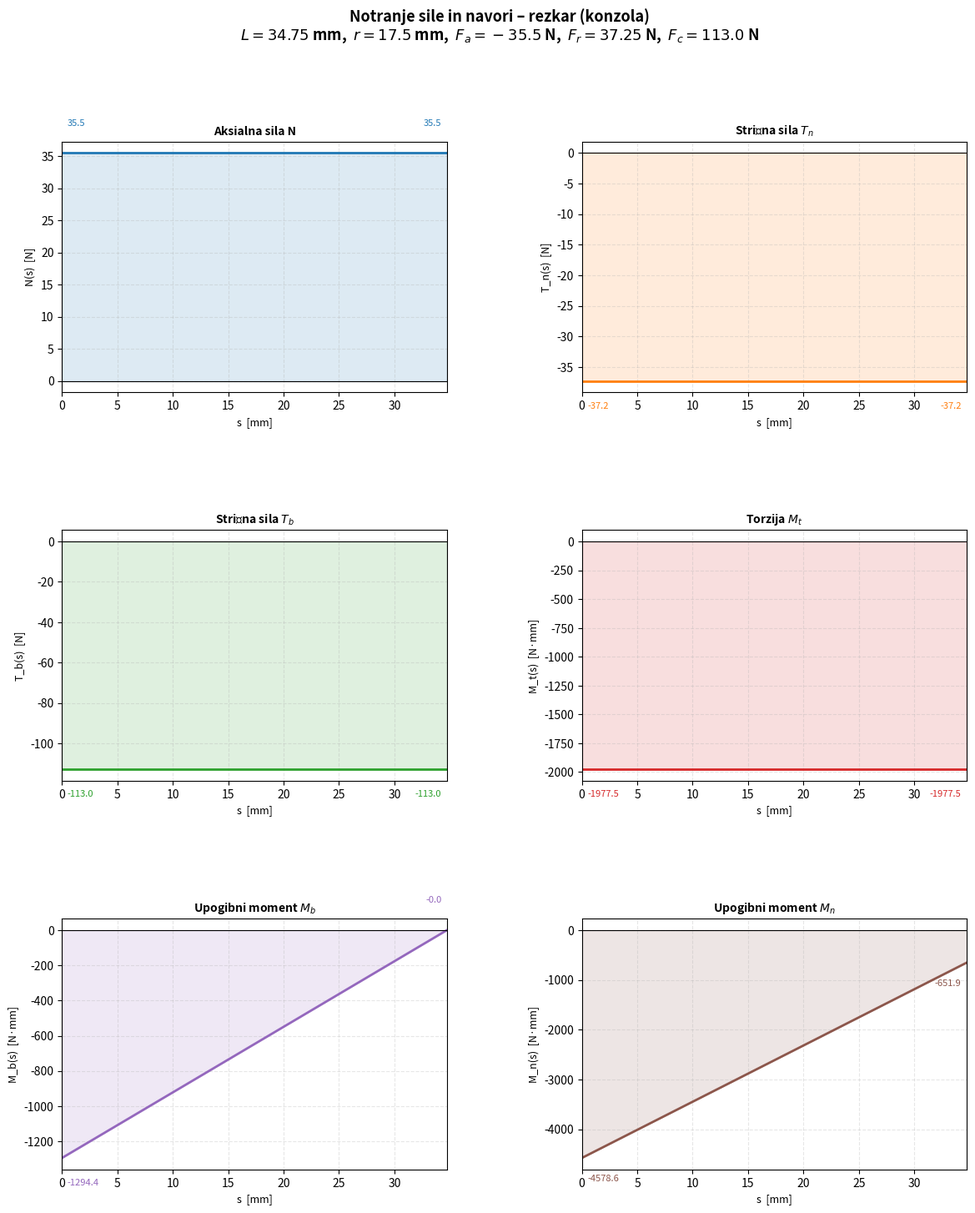

This chart was generated by the following Python code:
"""
DN1 - Diagrami notranjih sil in navorov v rezkalnem orodju
Konzola dolžine L = 34.75 mm, sile na polmeru r = 17.5 mm
"""

import numpy as np
import matplotlib
matplotlib.use("Agg")   # non-interactive backend – ne potrebuje zaslona
import matplotlib.pyplot as plt
import matplotlib.gridspec as gridspec

# ── Podatki ──────────────────────────────────────────────
L = 34.75   # mm  – dolžina stebla
r = 17.5    # mm  – polmer orodja
Fa = -35.5  # N   – aksialna (negativna = tlak)
Fr = 37.25  # N   – radialna
Fc = 113.0  # N   – obodna (rezalna)

s = np.linspace(0, L, 500)

# ── Notranje sile/navori (metoda preseka, desni del) ──────
N   =  -Fa * np.ones_like(s)                    # aksialna sila
Tn  =  -Fr * np.ones_like(s)                    # strižna y
Tb  =  -Fc * np.ones_like(s)                    # strižna z
Mt  =  -Fc * r * np.ones_like(s)                # torzija (konst.)
Mb  =  -Fr * (L - s)                            # upogib ok. z
Mn  =  -Fc * (L - s) - Fr * r                   # upogib ok. y

# ── Mejne vrednosti (za oznake) ───────────────────────────
vals = {
    "N":  (N[0],   N[-1]),
    "Tn": (Tn[0],  Tn[-1]),
    "Tb": (Tb[0],  Tb[-1]),
    "Mt": (Mt[0],  Mt[-1]),
    "Mb": (Mb[0],  Mb[-1]),
    "Mn": (Mn[0],  Mn[-1]),
}

# ── Risanje ───────────────────────────────────────────────
fig = plt.figure(figsize=(14, 16))
fig.suptitle(
    "Notranje sile in navori – rezkar (konzola)\n"
    f"$L = {L}$ mm,  $r = {r}$ mm,  "
    f"$F_a = {Fa}$ N,  $F_r = {Fr}$ N,  $F_c = {Fc}$ N",
    fontsize=13, fontweight="bold"
)

gs = gridspec.GridSpec(3, 2, figure=fig, hspace=0.55, wspace=0.35)

datasets = [
    (gs[0, 0], s, N,  "N(s)  [N]",   "Aksialna sila N",   "tab:blue"),
    (gs[0, 1], s, Tn, "T_n(s)  [N]", "Strižna sila $T_n$", "tab:orange"),
    (gs[1, 0], s, Tb, "T_b(s)  [N]", "Strižna sila $T_b$", "tab:green"),
    (gs[1, 1], s, Mt, "M_t(s)  [N·mm]", "Torzija $M_t$",  "tab:red"),
    (gs[2, 0], s, Mb, "M_b(s)  [N·mm]", "Upogibni moment $M_b$", "tab:purple"),
    (gs[2, 1], s, Mn, "M_n(s)  [N·mm]", "Upogibni moment $M_n$", "tab:brown"),
]

for spec, xs, ys, ylabel, title, color in datasets:
    ax = fig.add_subplot(spec)
    ax.plot(xs, ys, color=color, linewidth=2)
    ax.fill_between(xs, ys, 0, alpha=0.15, color=color)
    ax.axhline(0, color="black", linewidth=0.8)
    ax.set_xlabel("s  [mm]", fontsize=9)
    ax.set_ylabel(ylabel, fontsize=9)
    ax.set_title(title, fontsize=10, fontweight="bold")
    ax.set_xlim(0, L)

    # Oznake vrednosti na začetku in koncu
    y0, yL = float(ys[0]), float(ys[-1])
    yrange = float(np.ptp(ys)) if float(np.ptp(ys)) != 0 else max(abs(y0), abs(yL), 1)
    offset = 0.12 * yrange
    sign0 = 1 if y0 >= 0 else -1
    signL = 1 if yL >= 0 else -1
    ax.text(0.5, y0 + offset * sign0, f"{y0:.1f}", fontsize=8, ha="left", color=color)
    ax.text(L - 0.5, yL + offset * signL, f"{yL:.1f}", fontsize=8, ha="right", color=color)

    ax.grid(True, alpha=0.3, linestyle="--")

out_path = "DN1_diagrami.png"
plt.savefig(out_path, dpi=150, bbox_inches="tight")
plt.close()
print(f"Slika shranjena: {out_path}")

# ── Izpis povzetka ────────────────────────────────────────
print("\n=== Povzetek vrednosti ===")
print(f"N(s)   = {N[0]:.2f} N  (konst.)")
print(f"Tn(s)  = {Tn[0]:.2f} N  (konst.)")
print(f"Tb(s)  = {Tb[0]:.2f} N  (konst.)")
print(f"Mt(s)  = {Mt[0]:.2f} N·mm  (konst.)")
print(f"Mb(0)  = {Mb[0]:.2f} N·mm,  Mb(L) = {Mb[-1]:.2f} N·mm")
print(f"Mn(0)  = {Mn[0]:.2f} N·mm,  Mn(L) = {Mn[-1]:.2f} N·mm")

Mup = np.sqrt(Mb[0]**2 + Mn[0]**2)
print(f"\nSkupni upogibni moment pri vpetju: M_up = sqrt(Mb²+Mn²) = {Mup:.2f} N·mm")
